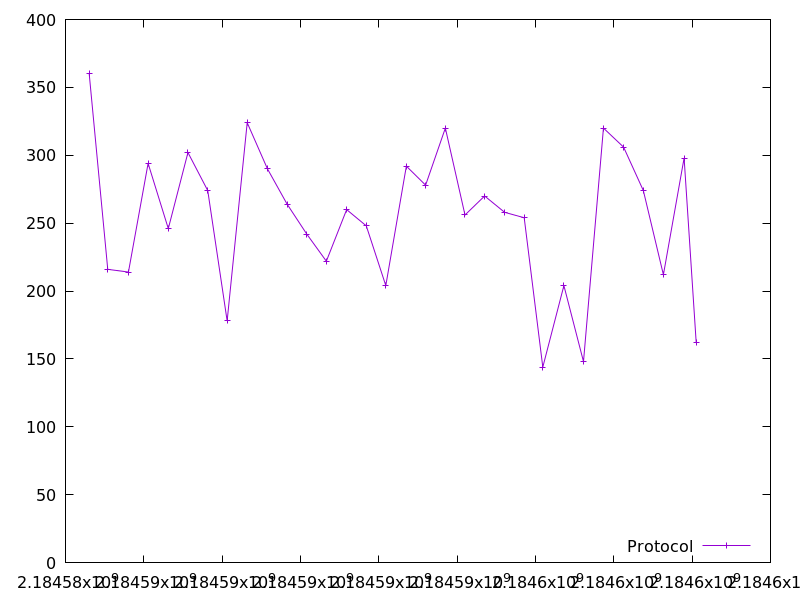

Source data for this figure (header and first rows):
2184584604.962162, 360.0
2184585079, 216.0
2184585607, 214.0
2184586109, 294.0
2184586624, 246.0
2184587127, 302.0
2184587632, 274.0
2184588127, 178.0
2184588640, 324.0
2184589157, 290.0
2184589658, 264.0
2184590159, 242.0
2184590660, 222.0
2184591179, 260.0
2184591680, 248.0
2184592178, 204.0
2184592703, 292.0
2184593194, 278.0
2184593699, 320.0
2184594201, 256.0
2184594701, 270.0
2184595212, 258.0
2184595712, 254.0
2184596188, 144.0
2184596726, 204.0
2184597227, 148.0
2184597736, 320.0
2184598251, 306.0
2184598755, 274.0
2184599266, 212.0
2184599795, 298.0
2184600104, 162.0
